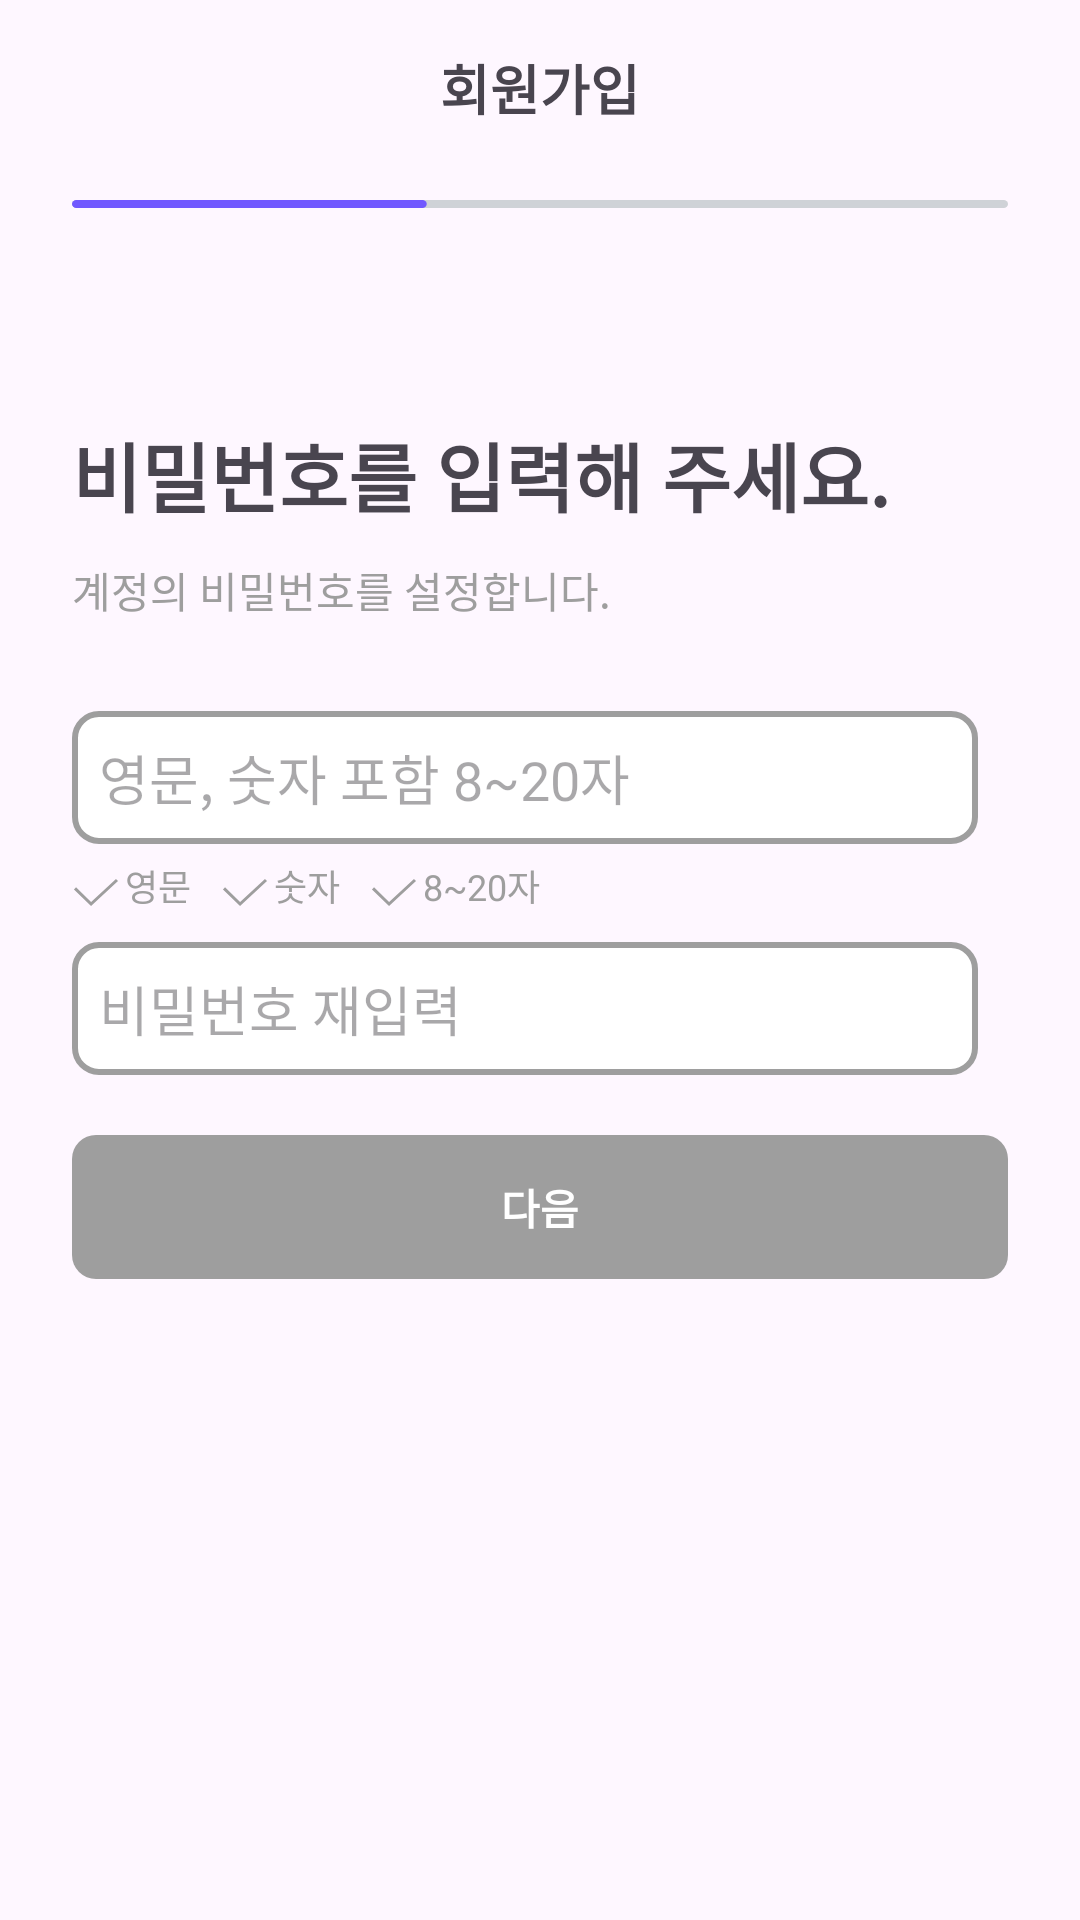

Android layout source for this screen:
<!-- AndroidManifest.xml: application theme Theme.Appsolve_FE -->
<!-- res/layout/login_activity_sign_up_password.xml -->
<?xml version="1.0" encoding="utf-8"?>
<androidx.constraintlayout.widget.ConstraintLayout xmlns:android="http://schemas.android.com/apk/res/android"
    android:layout_width="match_parent"
    android:layout_height="match_parent"
    xmlns:tools="http://schemas.android.com/tools">

    <LinearLayout
        android:layout_width="match_parent"
        android:layout_height="wrap_content"
        android:orientation="vertical"
        tools:ignore="MissingConstraints">

        <LinearLayout
            android:layout_width="match_parent"
            android:layout_height="wrap_content"
            android:orientation="horizontal"
            android:padding="16dp"
            android:gravity="center">

            <ImageView
                android:id="@+id/backBtn"
                android:layout_width="24dp"
                android:layout_height="24dp"
                android:layout_marginLeft="15dp"
                android:src="@drawable/back"/>

            <TextView
                android:layout_width="330dp"
                android:layout_height="match_parent"
                android:text="회원가입"
                android:textSize="18sp"
                android:textStyle="bold"
                android:gravity="center"/>

            <ImageView
                android:id="@+id/closeBtn"
                android:layout_width="24dp"
                android:layout_height="24dp"
                android:layout_marginRight="15dp"
                android:src="@drawable/xbtn"/>
        </LinearLayout>



        <FrameLayout
            android:layout_width="match_parent"
            android:layout_height="wrap_content"
            android:layout_marginTop="10dp"
            android:paddingHorizontal="24dp">

            <ImageView
                android:layout_width="wrap_content"
                android:layout_height="match_parent"
                android:src="@drawable/password_line"/>
        </FrameLayout>

        <LinearLayout
            android:layout_width="match_parent"
            android:layout_height="wrap_content"
            android:orientation="vertical"
            android:paddingHorizontal="24dp">

            <TextView
                android:layout_width="wrap_content"
                android:layout_height="wrap_content"
                android:text="비밀번호를 입력해 주세요."
                android:textSize="25sp"
                android:textStyle="bold"
                android:layout_marginTop="70dp"/>

           <TextView
               android:layout_width="wrap_content"
               android:layout_height="wrap_content"
               android:text="계정의 비밀번호를 설정합니다."
               android:layout_marginTop="10dp"
               android:textColor="@color/gray_9E9E9E"/>

            <EditText
                android:id="@+id/etpassword1"
                android:layout_width="match_parent"
                android:layout_height="wrap_content"
                android:hint="영문, 숫자 포함 8~20자"
                android:padding="9dp"
                android:inputType="textPassword"
                android:layout_marginTop="30dp"
                android:layout_marginRight="10dp"
                android:background="@drawable/rounded_edittext_background"/>

            <LinearLayout
                android:layout_width="match_parent"
                android:layout_height="wrap_content"
                android:orientation="horizontal"
                android:layout_marginTop="5dp">

                <ImageView
                    android:id="@+id/check1"
                    android:layout_width="wrap_content"
                    android:layout_height="wrap_content"
                    android:layout_marginTop="6dp"
                    android:src="@drawable/check"/>

                <TextView
                    android:id="@+id/enCheck"
                    android:layout_width="wrap_content"
                    android:layout_height="wrap_content"
                    android:text="영문"
                    android:layout_marginLeft="1.5dp"
                    android:textSize="12sp"
                    android:textColor="@color/gray_9E9E9E"/>

                <ImageView
                    android:id="@+id/check2"
                    android:layout_width="wrap_content"
                    android:layout_height="wrap_content"
                    android:layout_marginTop="6dp"
                    android:layout_marginLeft="10dp"
                    android:src="@drawable/check"/>

                <TextView
                    android:id="@+id/numCheck"
                    android:layout_width="wrap_content"
                    android:layout_height="wrap_content"
                    android:text="숫자"
                    android:textSize="12sp"
                    android:layout_marginLeft="1.5dp"
                    android:textColor="@color/gray_9E9E9E"/>

                <ImageView
                    android:id="@+id/check3"
                    android:layout_width="wrap_content"
                    android:layout_height="wrap_content"
                    android:layout_marginTop="6dp"
                    android:layout_marginLeft="10dp"
                    android:src="@drawable/check"/>

                <TextView
                    android:id="@+id/countCheck"
                    android:layout_width="wrap_content"
                    android:layout_height="wrap_content"
                    android:text="8~20자"
                    android:textSize="12sp"
                    android:layout_marginLeft="1.5dp"
                    android:textColor="@color/gray_9E9E9E"/>
            </LinearLayout>

            <EditText
                android:id="@+id/etpassword2"
                android:layout_width="match_parent"
                android:layout_height="wrap_content"
                android:hint="비밀번호 재입력"
                android:padding="9dp"
                android:inputType="textPassword"
                android:layout_marginTop="10dp"
                android:layout_marginRight="10dp"
                android:background="@drawable/rounded_edittext_background"/>

            <TextView
                android:id="@+id/passwordErrorText"
                android:layout_width="match_parent"
                android:layout_height="wrap_content"
                android:text="비밀번호가 일치하지 않습니다. 다시 입력해주세요."
                android:textColor="@color/red"
                android:textSize="12sp"
                android:visibility="gone"
                android:layout_marginTop="6dp"/>


            <Button
                android:id="@+id/passwordBtnNext"
                android:layout_width="match_parent"
                android:layout_height="wrap_content"
                android:text="다음"
                android:textColor="@color/white"
                android:background="@drawable/rounded_nextbtn_selector"
                android:textStyle="bold"
                android:padding="11dp"
                android:enabled="false"
                android:layout_marginTop="20dp"/>


        </LinearLayout>

    </LinearLayout>

</androidx.constraintlayout.widget.ConstraintLayout>
<!-- resources referenced by this layout -->
<resources>
  <color name="gray_9E9E9E">#9E9E9E</color>
  <color name="red">#FF4D4D</color>
  <color name="white">#FFFFFFFF</color>
  <!-- drawable back (drawable) -->
  <vector xmlns:android="http://schemas.android.com/apk/res/android"
      android:width="16dp"
      android:height="27dp"
      android:viewportWidth="16"
      android:viewportHeight="27">
      <path
          android:pathData="M14,1.5L2,13.5L13.5,25"
          android:strokeWidth="2.5"
          android:fillColor="#00000000"
          android:strokeColor="#000000"
          android:strokeLineCap="round"/>
  </vector>
  <!-- drawable check (drawable) -->
  <vector xmlns:android="http://schemas.android.com/apk/res/android"
      android:width="16dp"
      android:height="10dp"
      android:viewportWidth="16"
      android:viewportHeight="10">
      <path
          android:strokeWidth="1"
          android:pathData="M1,3.8L6.353,9L15,1"
          android:fillColor="#00000000"
          android:strokeColor="#9E9E9E"/>
  
  </vector>
  <!-- drawable password_line (drawable) -->
  <vector xmlns:android="http://schemas.android.com/apk/res/android"
      android:width="432dp"
      android:height="4dp"
      android:viewportWidth="432"
      android:viewportHeight="4">
    <path
        android:pathData="M2,0L430,0A2,2 0,0 1,432 2L432,2A2,2 0,0 1,430 4L2,4A2,2 0,0 1,0 2L0,2A2,2 0,0 1,2 0z"
        android:fillColor="#CFD2D7"/>
    <path
        android:pathData="M2,0L161.73,0A2,2 0,0 1,163.73 2L163.73,2A2,2 0,0 1,161.73 4L2,4A2,2 0,0 1,0 2L0,2A2,2 0,0 1,2 0z"
        android:fillColor="#7158FF"/>
  </vector>
  <!-- drawable rounded_edittext_background (drawable) -->
  <?xml version="1.0" encoding="utf-8"?>
  <shape xmlns:android="http://schemas.android.com/apk/res/android">
      <solid android:color="@color/white"/>
      <corners android:radius="8dp"/>
      <stroke
          android:width="2dp"
          android:color="@color/gray_9E9E9E"/>
  </shape>
  <!-- drawable rounded_nextbtn_selector (drawable) -->
  <?xml version="1.0" encoding="utf-8"?>
  <selector xmlns:android="http://schemas.android.com/apk/res/android">
  
      <item android:state_enabled="true">
          <shape>
              <solid android:color="@color/purple"/>
              <corners android:radius="8dp"/>
          </shape>
      </item>
  
      <item android:state_enabled="false">
          <shape>
              <solid android:color="@color/gray_9E9E9E"/>
              <corners android:radius="8dp"/>
          </shape>
      </item>
  </selector>
  <!-- drawable xbtn (drawable) -->
  <vector xmlns:android="http://schemas.android.com/apk/res/android"
      android:width="26dp"
      android:height="26dp"
      android:viewportWidth="26"
      android:viewportHeight="26">
  
    <path
        android:pathData="M2,2L24,24"
        android:strokeWidth="2.5"
        android:fillColor="#00000000"
        android:strokeColor="#BBBBBB"
        android:strokeLineCap="round"/>
    <path
        android:pathData="M2,24L24,2"
        android:strokeWidth="2.5"
        android:fillColor="#00000000"
        android:strokeColor="#BBBBBB"
        android:strokeLineCap="round"/>
  </vector>
  <style name="Theme.Appsolve_FE" parent="Base.Theme.Appsolve_FE" />
  <color name="purple">#7158FF</color>
  <style name="Base.Theme.Appsolve_FE" parent="Theme.Material3.DayNight.NoActionBar">
          
          
      </style>
</resources>
